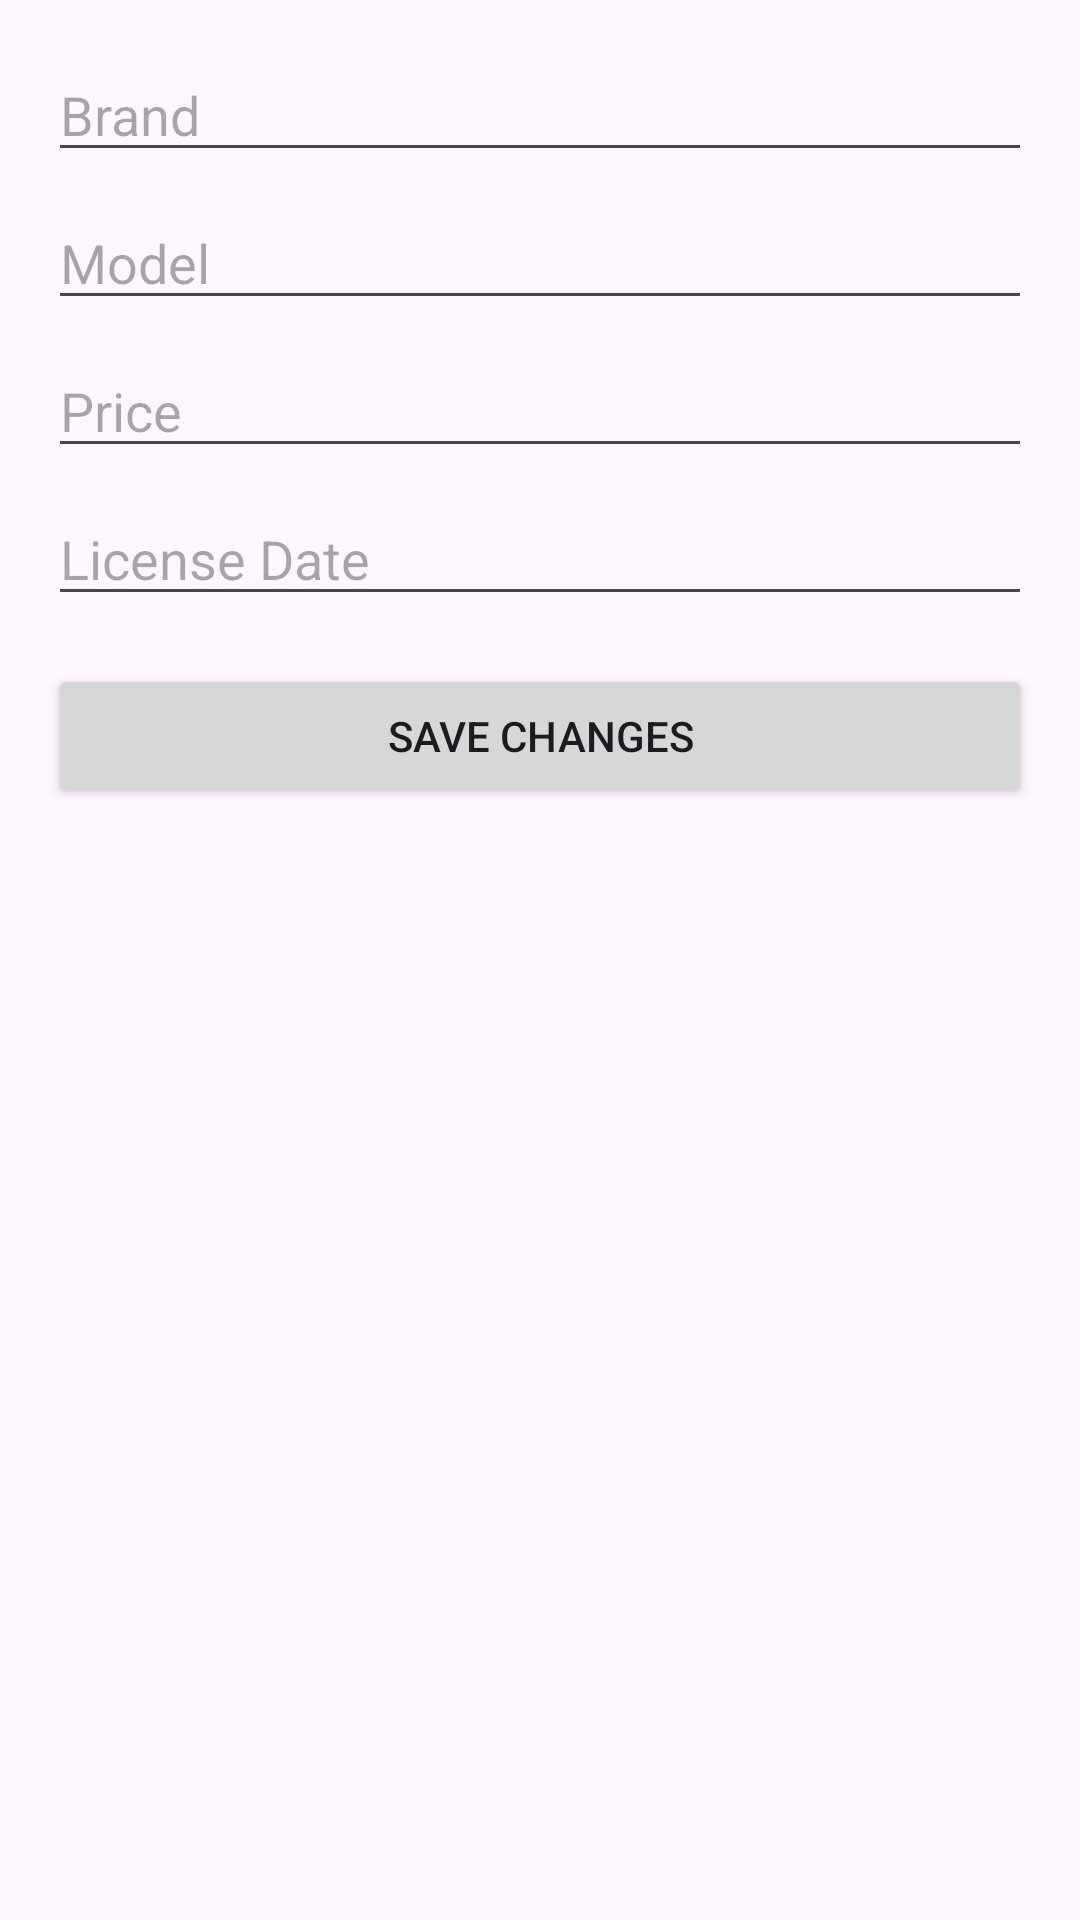

The Android layout XML behind this screen, and the referenced resources:
<!-- AndroidManifest.xml: application theme Theme.PMDM_Examen -->
<!-- res/layout/activity_edit_car.xml -->
<?xml version="1.0" encoding="utf-8"?>
<LinearLayout xmlns:android="http://schemas.android.com/apk/res/android"
    android:layout_width="match_parent"
    android:layout_height="match_parent"
    android:orientation="vertical"
    android:padding="16dp">

    <EditText
        android:id="@+id/editBrandField"
        android:layout_width="match_parent"
        android:layout_height="wrap_content"
        android:hint="Brand"
        android:layout_marginBottom="8dp" />

    <EditText
        android:id="@+id/editModelField"
        android:layout_width="match_parent"
        android:layout_height="wrap_content"
        android:hint="Model"
        android:layout_marginBottom="8dp" />

    <EditText
        android:id="@+id/editPriceField"
        android:layout_width="match_parent"
        android:layout_height="wrap_content"
        android:hint="Price"
        android:layout_marginBottom="8dp"
        android:inputType="numberDecimal" />

    <EditText
        android:id="@+id/editLicenseDateField"
        android:layout_width="match_parent"
        android:layout_height="wrap_content"
        android:hint="License Date"
        android:layout_marginBottom="16dp"
        android:focusable="false"
        android:clickable="true" />

    <Button
        android:id="@+id/saveChangesButton"
        android:layout_width="match_parent"
        android:layout_height="wrap_content"
        android:text="Save Changes" />
</LinearLayout>
<!-- resources referenced by this layout -->
<resources>
  <style name="Theme.PMDM_Examen" parent="Base.Theme.PMDM_Examen" />
  <style name="Base.Theme.PMDM_Examen" parent="Theme.Material3.DayNight.NoActionBar">
          
          
      </style>
</resources>
